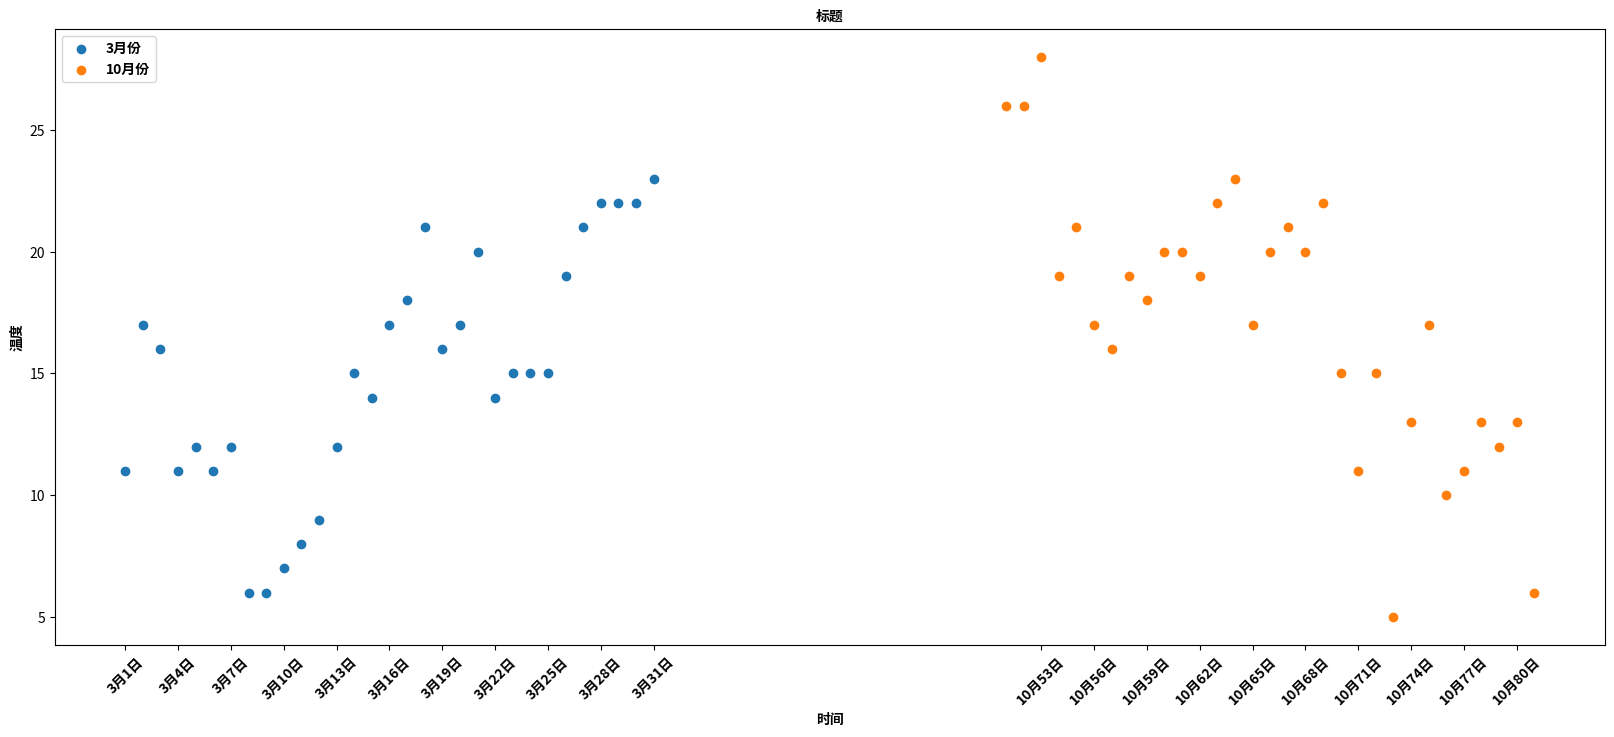

This chart was generated by the following Python code:
from matplotlib import pyplot as plt
from matplotlib import font_manager
my_font = font_manager.FontProperties(fname="/usr/share/fonts/opentype/noto/NotoSansCJK-Bold.ttc")
y_3 = [11,17,16,11,12,11,12,6,6,7,8,9,12,15,14,17,18,21,16,17,20,14,15,15,15,19,21,22,22,22,23]
y_10 = [26,26,28,19,21,17,16,19,18,20,20,19,22,23,17,20,21,20,22,15,11,15,5,13,17,10,11,13,12,13,6]

x_3 = range(1,32)
x_10 = range(51, 82)
# 设置图形的大小
plt.figure(figsize=(20, 8), dpi=80)
# 调整x轴的刻度
_x = list(x_3) + list(x_10)
xticks_label = ["3月{}日".format(i) for i in x_3]
xticks_label += ["10月{}日".format(i) for i in x_10]
plt.xticks(_x[::3], xticks_label[::3], fontproperties=my_font, rotation=45)
# 使用scatter方法绘制散点图和之前绘制折线图plot的唯一区别
#plt.plot(x_3, y_3, label = "3月份")
#plt.plot(x_10, y_10, label= "10月份")
plt.scatter(x_3, y_3, label = "3月份")
plt.scatter(x_10, y_10, label= "10月份")
# 添加图例
plt.legend(loc="upper left", prop=my_font)
# 添加描述信息
plt.xlabel("时间", fontproperties=my_font)
plt.ylabel("温度", fontproperties=my_font)
plt.title("标题", fontproperties=my_font)
# 展示
plt.show()
